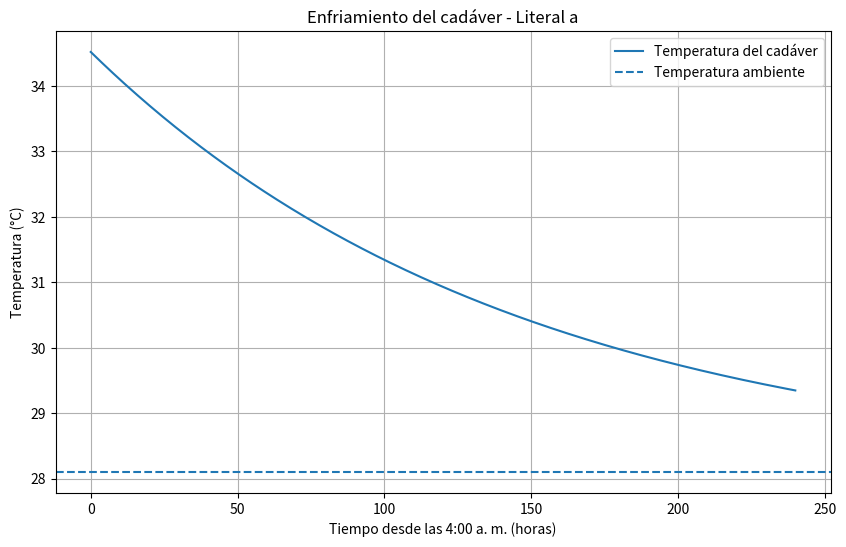

Here is the Python script that generated this plot:
import numpy as np
import matplotlib.pyplot as plt

# Datos del problema
Ta = 28.1
C = 6.42
k = -0.00683

# Función de temperatura
def T(t):
    return Ta + C * np.exp(k * t)

# Tiempo en horas desde las 4:00 a. m.
t = np.linspace(0, 240, 500)

# Temperatura del cadáver
temperatura = T(t)

# Gráfica
plt.figure(figsize=(10, 6))
plt.plot(t, temperatura, label="Temperatura del cadáver")
plt.axhline(Ta, linestyle="--", label="Temperatura ambiente")

plt.xlabel("Tiempo desde las 4:00 a. m. (horas)")
plt.ylabel("Temperatura (°C)")
plt.title("Enfriamiento del cadáver - Literal a")
plt.legend()
plt.grid()

plt.show()
